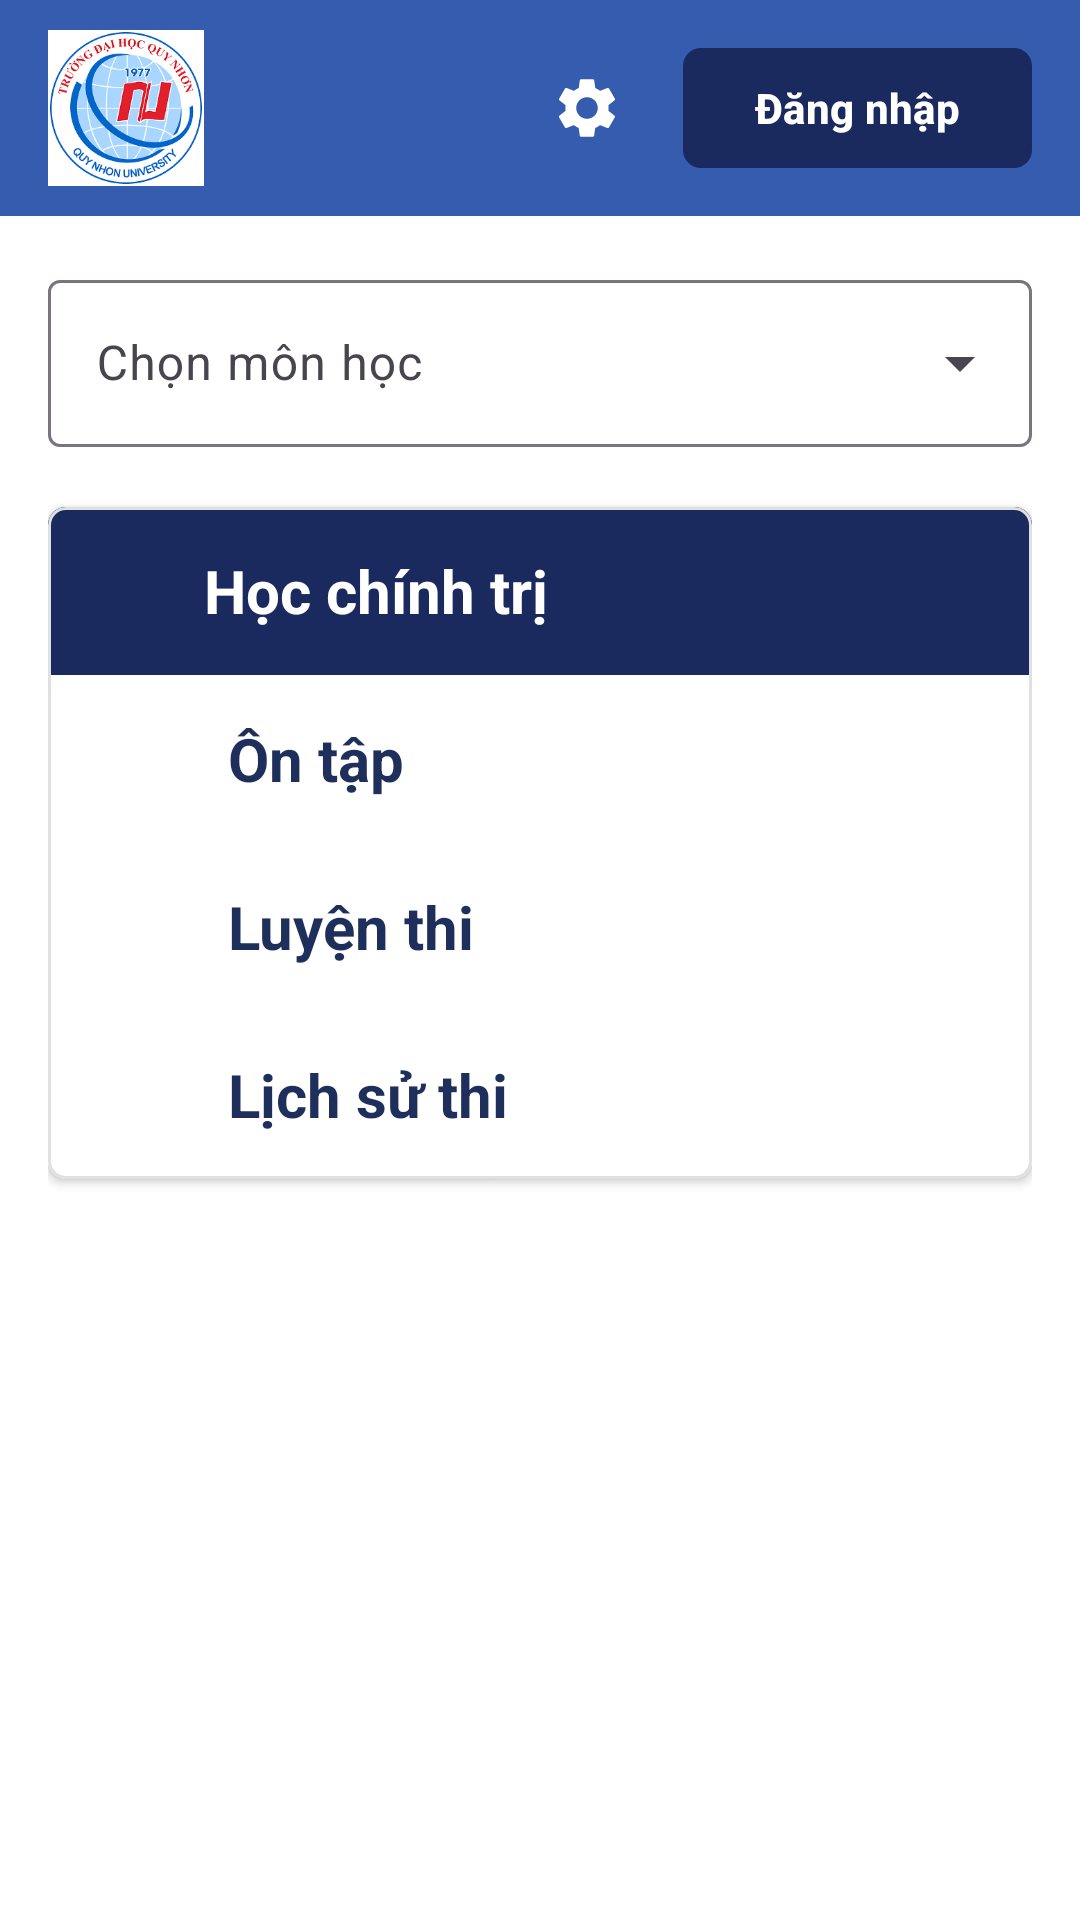

Layout XML and referenced resources for this Android screen:
<!-- AndroidManifest.xml: application theme Theme.MyApplication -->
<!-- res/layout/activity_main.xml -->
<?xml version="1.0" encoding="utf-8"?>
<LinearLayout xmlns:android="http://schemas.android.com/apk/res/android"
    xmlns:app="http://schemas.android.com/apk/res-auto"
    android:layout_width="match_parent"
    android:layout_height="match_parent"
    android:background="@color/screen_bg"
    android:orientation="vertical">

    
    <LinearLayout
        android:layout_width="match_parent"
        android:layout_height="72dp"
        android:background="@color/header_blue"
        android:gravity="center_vertical"
        android:orientation="horizontal"
        android:paddingHorizontal="16dp">

        <ImageView
            android:layout_width="52dp"
            android:layout_height="52dp"
            android:contentDescription="Logo"
            android:src="@drawable/logo" />

        <View
            android:layout_width="0dp"
            android:layout_height="0dp"
            android:layout_weight="1" />

        <ImageView
            android:id="@+id/btnSettings"
            android:layout_width="40dp"
            android:layout_height="40dp"
            android:layout_marginEnd="12dp"
            android:background="?attr/selectableItemBackgroundBorderless"
            android:clickable="true"
            android:focusable="true"
            android:contentDescription="Cài đặt"
            android:padding="8dp"
            android:src="@drawable/ic_settings" />

        <com.google.android.material.button.MaterialButton
            android:id="@+id/btnLogin"
            android:layout_width="wrap_content"
            android:layout_height="wrap_content"
            android:text="@string/login"
            android:textAllCaps="false"
            android:textColor="@color/white"
            android:textStyle="bold"
            app:backgroundTint="@color/navy"
            app:cornerRadius="6dp"
            app:icon="@drawable/ic_login"
            app:iconTint="@color/white" />

    </LinearLayout>

    
    <LinearLayout
        android:layout_width="match_parent"
        android:layout_height="match_parent"
        android:orientation="vertical"
        android:padding="16dp">

        
        <com.google.android.material.textfield.TextInputLayout
            style="@style/Widget.Material3.TextInputLayout.OutlinedBox.ExposedDropdownMenu"
            android:layout_width="match_parent"
            android:layout_height="wrap_content"
            android:hint="@string/choose_subject">

            <AutoCompleteTextView
                android:id="@+id/dropdownSubject"
                android:layout_width="match_parent"
                android:layout_height="wrap_content"
                android:inputType="none" />
        </com.google.android.material.textfield.TextInputLayout>

        
        <com.google.android.material.card.MaterialCardView
            android:layout_width="match_parent"
            android:layout_height="wrap_content"
            android:layout_marginTop="20dp"
            app:cardCornerRadius="6dp"
            app:cardElevation="2dp"
            app:strokeColor="@color/stroke"
            app:cardBackgroundColor="@color/card_bg"
            app:strokeWidth="1dp">

            <LinearLayout
                android:id="@+id/cardContent"
                android:layout_width="match_parent"
                android:layout_height="wrap_content"
                android:orientation="vertical">

                <LinearLayout
                    android:id="@+id/cardHeader"
                    android:layout_width="match_parent"
                    android:layout_height="56dp"
                    android:background="@color/navy"
                    android:gravity="center_vertical"
                    android:orientation="horizontal"
                    android:paddingHorizontal="16dp">

                    <ImageView
                        android:layout_width="28dp"
                        android:layout_height="28dp"
                        android:src="@drawable/ic_article" />

                    <TextView
                        android:id="@+id/tvTitle"
                        android:layout_width="0dp"
                        android:layout_height="wrap_content"
                        android:layout_marginStart="8dp"
                        android:layout_weight="1"
                        android:text="@string/study_politics"
                        android:textColor="@color/white"
                        android:textSize="20sp"
                        android:textStyle="bold" />

                    <ImageView
                        android:id="@+id/imgArrow"
                        android:layout_width="28dp"
                        android:layout_height="28dp"
                        android:contentDescription="@null"
                        android:src="@drawable/ic_expand_more" />
                </LinearLayout>

                <LinearLayout
                    android:id="@+id/menuContainer"
                    android:layout_width="match_parent"
                    android:layout_height="wrap_content"
                    android:orientation="vertical">

                    <LinearLayout
                        android:id="@+id/rowReview"
                        style="@style/MenuRow">

                        <ImageView
                            style="@style/MenuRowIcon"
                            android:contentDescription="@null" />

                        <TextView
                            style="@style/MenuRowText"
                            android:text="@string/review" />
                    </LinearLayout>

                    <LinearLayout
                        android:id="@+id/rowPractice"
                        style="@style/MenuRow">

                        <ImageView
                            style="@style/MenuRowIcon"
                            android:contentDescription="@null" />

                        <TextView
                            style="@style/MenuRowText"
                            android:text="@string/practice_exam" />
                    </LinearLayout>

                    <LinearLayout
                        android:id="@+id/rowHistory"
                        style="@style/MenuRow">

                        <ImageView
                            style="@style/MenuRowIcon"
                            android:contentDescription="@null" />

                        <TextView
                            style="@style/MenuRowText"
                            android:text="@string/exam_history" />
                    </LinearLayout>

                </LinearLayout>

                <androidx.fragment.app.FragmentContainerView
                    android:id="@+id/contentContainer"
                    android:layout_width="match_parent"
                    android:layout_height="wrap_content"
                    android:visibility="gone" />
            </LinearLayout>
        </com.google.android.material.card.MaterialCardView>
    </LinearLayout>
</LinearLayout>
<!-- resources referenced by this layout -->
<resources>
  <color name="card_bg">#FFFFFF</color>
  <color name="header_blue">#365CB0</color>
  <color name="navy">#1B2A5E</color>
  <color name="screen_bg">#FFFFFF</color>
  <color name="stroke">#E0E0E0</color>
  <color name="white">#FFFFFFFF</color>
  <!-- drawable ic_settings (drawable) -->
  <vector xmlns:android="http://schemas.android.com/apk/res/android"
      android:width="24dp"
      android:height="24dp"
      android:viewportWidth="24"
      android:viewportHeight="24">
      <path
          android:fillColor="#FFFFFFFF"
          android:pathData="M19.14,12.94c0.04,-0.3 0.06,-0.61 0.06,-0.94 c0,-0.32 -0.02,-0.64 -0.07,-0.94l2.03,-1.58c0.18,-0.14 0.23,-0.41 0.12,-0.61l-1.92,-3.32 c-0.12,-0.22 -0.37,-0.29 -0.59,-0.22l-2.39,0.96c-0.5,-0.38 -1.03,-0.7 -1.62,-0.94l-0.36,-2.54c-0.04,-0.24 -0.24,-0.41 -0.48,-0.41h-3.84 c-0.24,0 -0.43,0.17 -0.47,0.41l-0.36,2.54c-0.59,0.24 -1.13,0.57 -1.62,0.94l-2.39,-0.96c-0.22,-0.08 -0.47,0.01 -0.59,0.22 l-1.92,3.32c-0.11,0.2 -0.06,0.47 0.12,0.61l2.03,1.58c-0.05,0.3 -0.09,0.63 -0.09,0.94 s0.02,0.64 0.07,0.94l-2.03,1.58 c-0.18,0.14 -0.23,0.41 -0.12,0.61l1.92,3.32c0.12,0.22 0.37,0.29 0.59,0.22l2.39,-0.96c0.5,0.38 1.03,0.7 1.62,0.94l0.36,2.54 c0.05,0.24 0.24,0.41 0.48,0.41h3.84c0.24,0 0.44,-0.17 0.47,-0.41l0.36,-2.54c0.59,-0.24 1.13,-0.56 1.62,-0.94l2.39,0.96 c0.22,0.08 0.47,0.01 0.59,-0.22l1.92,-3.32c0.11,-0.2 0.07,-0.47 -0.12,-0.61L19.14,12.94z M12,15.6 c-1.98,0 -3.6,-1.62 -3.6,-3.6s1.62,-3.6 3.6,-3.6s3.6,1.62 3.6,3.6S13.98,15.6 12,15.6z"/>
  </vector>
  <!-- drawable logo: png bitmap (drawable, 12232 bytes) -->
  <string name="choose_subject">Chọn môn học</string>
  <string name="exam_history">Lịch sử thi</string>
  <string name="login">Đăng nhập</string>
  <string name="practice_exam">Luyện thi</string>
  <string name="review">Ôn tập</string>
  <string name="study_politics">Học chính trị</string>
  <style name="MenuRow">
          <item name="android:layout_width">match_parent</item>
          <item name="android:layout_height">56dp</item>
          <item name="android:orientation">horizontal</item>
          <item name="android:gravity">center_vertical</item>
          <item name="android:paddingHorizontal">12dp</item>
          <item name="android:background">?attr/selectableItemBackground</item>
          <item name="android:clickable">true</item>
          <item name="android:focusable">true</item>
      </style>
  <style name="MenuRowIcon">
          <item name="android:layout_width">28dp</item>
          <item name="android:layout_height">28dp</item>
          <item name="android:src">@drawable/ic_bell</item>
          <item name="android:tint">@color/icon_secondary</item>
      </style>
  <style name="MenuRowText">
          <item name="android:layout_width">wrap_content</item>
          <item name="android:layout_height">wrap_content</item>
          <item name="android:layout_marginStart">20dp</item>
          <item name="android:textColor">@color/text_primary</item>
          <item name="android:textSize">20sp</item>
          <item name="android:textStyle">bold</item>
      </style>
  <style name="Theme.MyApplication" parent="Base.Theme.MyApplication" />
  <color name="icon_secondary">#6B7A99</color>
  <color name="text_primary">#1F2F5C</color>
  <style name="Base.Theme.MyApplication" parent="Theme.Material3.DayNight.NoActionBar">
          
          
      </style>
</resources>
